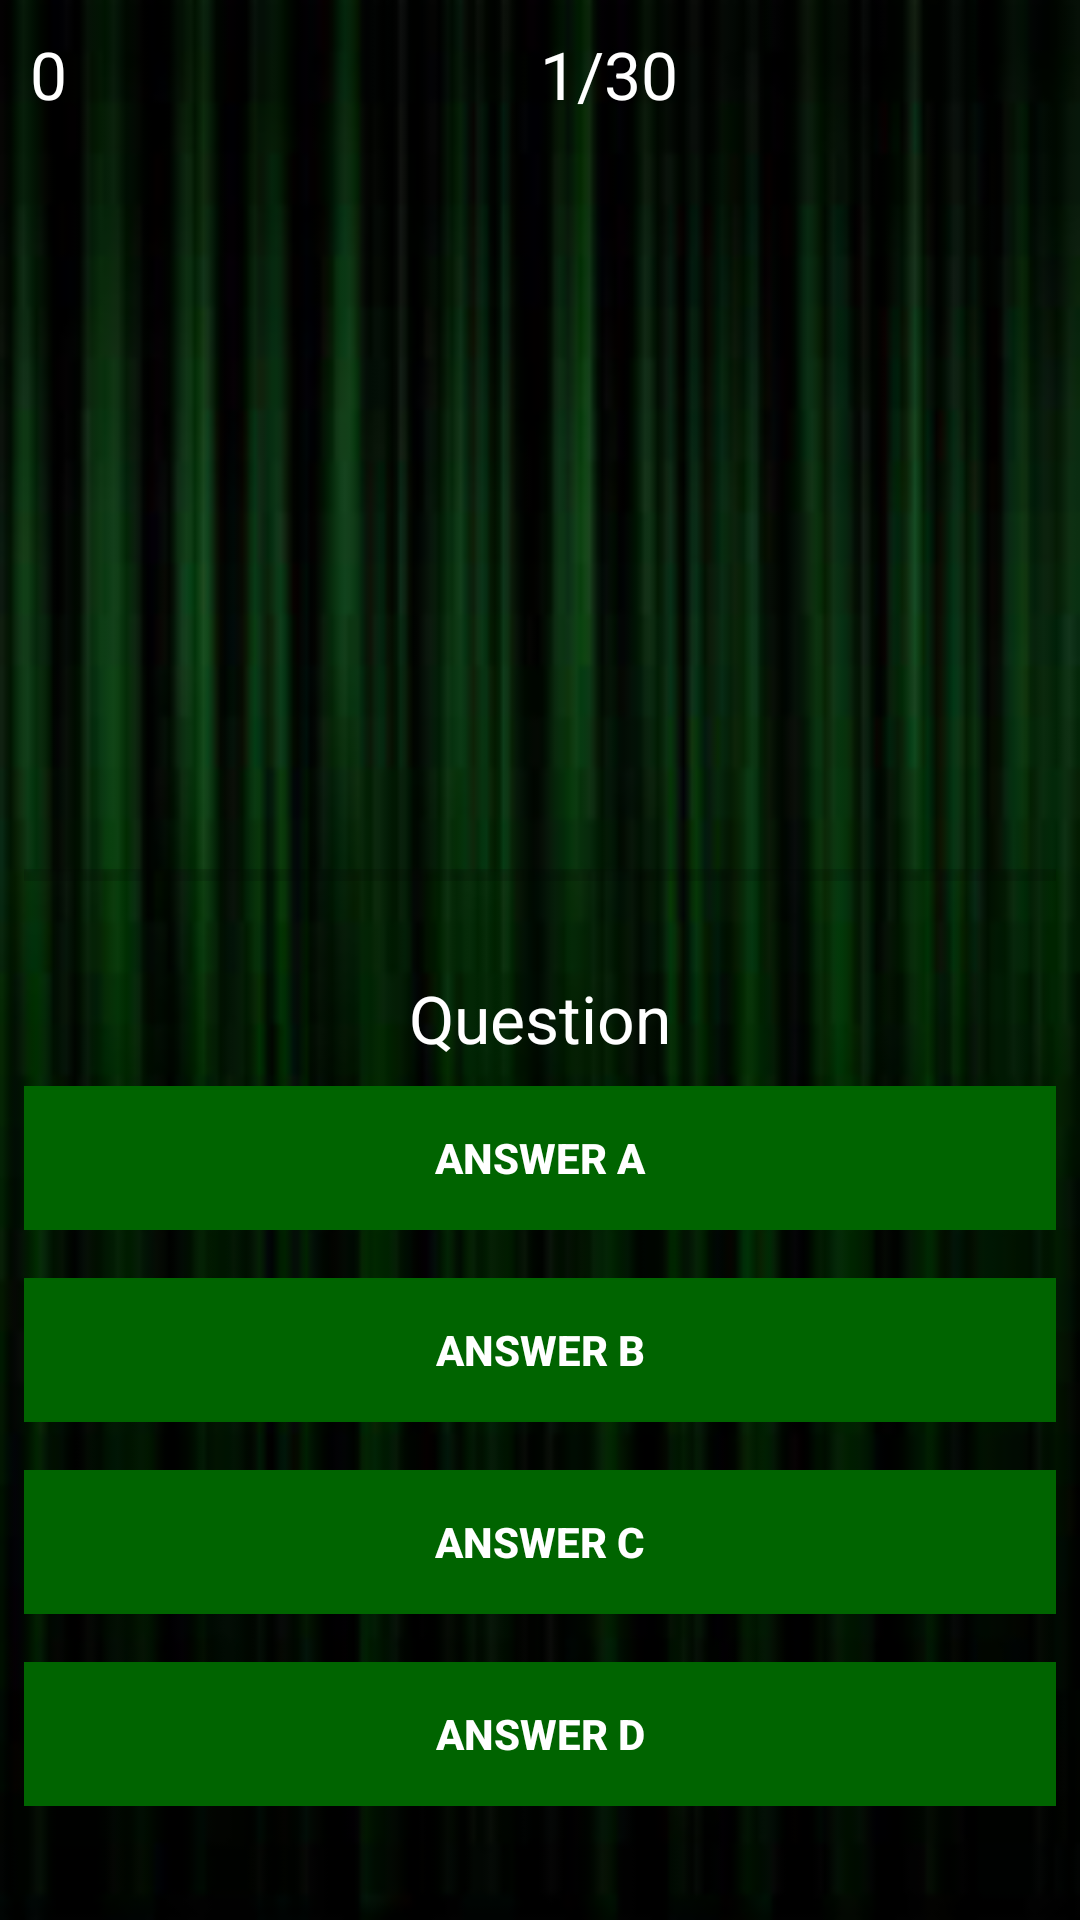

The Android layout XML behind this screen, and the referenced resources:
<!-- AndroidManifest.xml: application theme AppTheme -->
<!-- res/layout/activity_playing.xml -->
<?xml version="1.0" encoding="utf-8"?>
<RelativeLayout xmlns:android="http://schemas.android.com/apk/res/android"
    xmlns:app="http://schemas.android.com/apk/res-auto"
    xmlns:tools="http://schemas.android.com/tools"
    android:layout_width="match_parent"
    android:layout_height="match_parent"
    android:background="@drawable/bgd"
    tools:context=".play_screen.PlayingActivity">

    <LinearLayout
        android:layout_margin="10dp"
        android:weightSum="2"
        android:orientation="horizontal"
        android:layout_width="match_parent"
        android:layout_height="wrap_content">

        <TextView
            android:id="@+id/txtScore"
            android:textColor="#fff"
            android:layout_gravity="center_horizontal"
            android:text="0"
            android:textSize="22sp"
            android:layout_weight="1"
            android:layout_width="0dp"
            android:layout_height="wrap_content" />

        <TextView
            android:id="@+id/txtTotalQuestion"
            android:textColor="#fff"
            android:layout_gravity="center_horizontal"
            android:text="1/30"
            android:textSize="22sp"
            android:layout_weight="1"
            android:layout_width="0dp"
            android:layout_height="wrap_content" />
    </LinearLayout>



    <RelativeLayout
        android:layout_alignParentBottom="true"
        android:layout_marginBottom="30dp"
        android:paddingTop="20dp"
        android:layout_width="match_parent"
        android:layout_height="wrap_content">

        <LinearLayout
            android:id="@+id/group"
            android:paddingTop="10dp"
            android:orientation="vertical"
            android:layout_width="match_parent"
            android:layout_height="wrap_content">

            <ProgressBar
                android:id="@+id/progressBar"
                style="@style/Base.Widget.AppCompat.ProgressBar.Horizontal"
                android:layout_marginLeft="8dp"
                android:layout_marginRight="8dp"
                android:max="5"
                android:layout_width="match_parent"
                android:layout_height="wrap_content" />


            <TextView
                android:id="@+id/question_text"
                android:layout_gravity="center_horizontal"
                android:layout_marginTop="25dp"
                android:textColor="#fff"
                android:textSize="22sp"
                android:text="Question"
                android:gravity="center"
                android:layout_width="wrap_content"
                android:layout_height="wrap_content" />

            <Button
                android:id="@+id/btn_answerA"
                android:text="Answer A"
                android:textColor="#fff"
                android:textStyle="bold"
                android:theme="@style/CustomizedButton"
                style="@style/Base.Widget.AppCompat.Button.Borderless"
                android:background="#006400"
                android:layout_margin="8dp"
                android:foreground="?android:selectableItemBackground"
                android:layout_width="match_parent"
                android:layout_height="wrap_content" />
            <Button
                android:id="@+id/btn_answerB"
                android:text="Answer B"
                android:textColor="#fff"
                android:textStyle="bold"
                android:theme="@style/CustomizedButton"
                style="@style/Base.Widget.AppCompat.Button.Borderless"
                android:background="#006400"
                android:layout_margin="8dp"
                android:foreground="?android:selectableItemBackground"
                android:layout_width="match_parent"
                android:layout_height="wrap_content" />
            <Button
                android:id="@+id/btn_answerC"
                android:text="Answer C"
                android:textColor="#fff"
                android:textStyle="bold"
                android:theme="@style/CustomizedButton"
                style="@style/Base.Widget.AppCompat.Button.Borderless"
                android:background="#006400"
                android:layout_margin="8dp"
                android:foreground="?android:selectableItemBackground"
                android:layout_width="match_parent"
                android:layout_height="wrap_content" />
            <Button
                android:id="@+id/btn_answerD"
                android:text="Answer D"
                android:textColor="#fff"
                android:textStyle="bold"
                android:theme="@style/CustomizedButton"
                style="@style/Base.Widget.AppCompat.Button.Borderless"
                android:background="#006400"
                android:layout_margin="8dp"
                android:foreground="?android:selectableItemBackground"
                android:layout_width="match_parent"
                android:layout_height="wrap_content" />
        </LinearLayout>

    </RelativeLayout>

</RelativeLayout>
<!-- resources referenced by this layout -->
<resources>
  <!-- drawable bgd: png bitmap (drawable-hdpi, 23036 bytes) -->
  <style name="CustomizedButton" parent="Theme.AppCompat.Light">
          <item name="colorControlHighlight">#1BC3BC</item>
      </style>
  <style name="AppTheme" parent="Theme.AppCompat.Light.NoActionBar">
          
          <item name="colorPrimary">@color/colorPrimary</item>
          <item name="colorPrimaryDark">@color/colorPrimaryDark</item>
          <item name="colorAccent">@color/colorAccent</item>
      </style>
  <!-- not gathered from this repository: default colours our renderer supplied (Android Studio template values) -->
  <color name="colorPrimary">#FF6200EE</color>
  <color name="colorPrimaryDark">#FF3700B3</color>
  <color name="colorAccent">#FF03DAC5</color>
</resources>
